Run: headless pygame with SDL's dummy video driver; simulated clock (each Clock.tick advances the game by its frame time, no real sleeping); random seed 0; keys injected as events and as key.get_pressed() state; no mouse input.
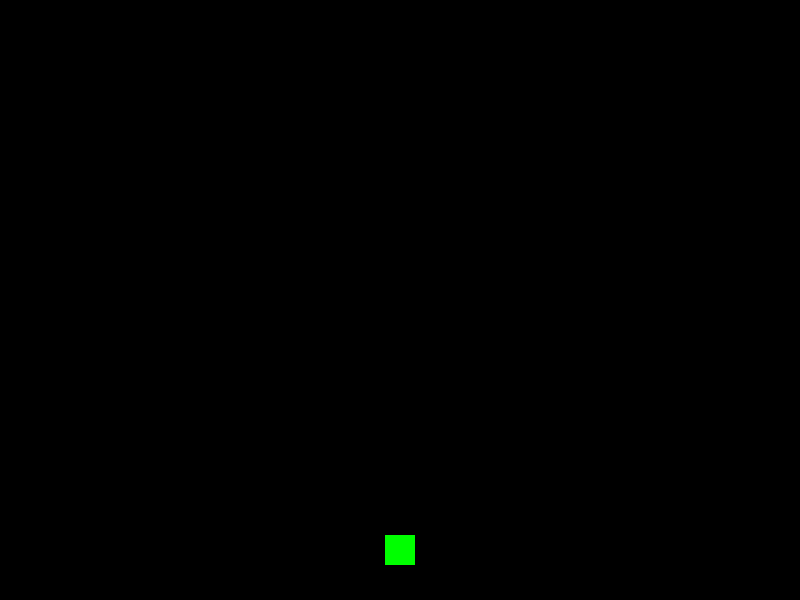
Frame 1 of 4 · flips 1–60 · no input
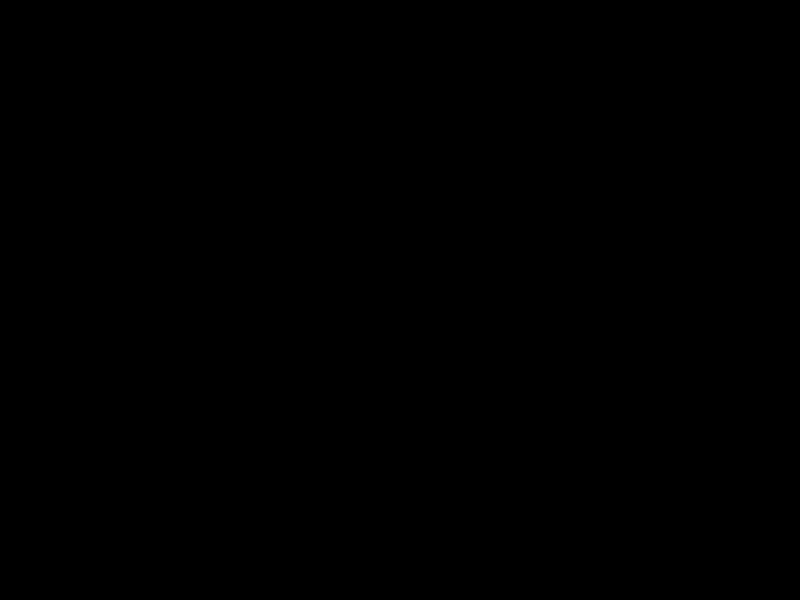
Frame 2 of 4 · flips 61–180 · tapped SPACE, RETURN · held RIGHT (→), D
Frame 3 of 4 · flips 181–300 · held DOWN (↓), S · screen unchanged from frame 2, image omitted
Frame 4 of 4 · flips 301–420 · held LEFT (←), A, UP (↑), W · screen same as frame 1, image omitted

The pygame program that drew these frames:

import pygame

HEIGHT = 600

WIDTH = 800

BLACK = (0, 0, 0)

GREEN = (0, 255, 0)

RED = (255, 0, 0)

FPS = 30


class Player(pygame.sprite.Sprite):
    def __init__(self, x, y):
        pygame.sprite.Sprite.__init__(self)
        self.image = pygame.Surface((30, 30))
        self.image.fill(GREEN)
        self.rect = self.image.get_rect()
        self.rect.centerx = x
        self.rect.centery = y
        self.speedx = 8

    def update(self):

        self.keyEventHandling()


    def keyEventHandling(self):
        keystate = pygame.key.get_pressed()
        if keystate[pygame.K_LEFT]:
            # print("move left")
            player.move(-self.speedx, 0)
        if keystate[pygame.K_RIGHT]:
            player.move(self.speedx, 0)

    def move(self, dx, dy):
        self.rect.x += dx
        self.rect.y += dy


pygame.init()
screen = pygame.display.set_mode((WIDTH, HEIGHT))
clock = pygame.time.Clock()

all_sprites = pygame.sprite.Group()

player = Player(WIDTH/2, HEIGHT-50)
all_sprites.add(player)

running = True
while running:
    # clocks control how fast the loop will execute
    clock.tick(FPS)

    # event trigger
    for event in pygame.event.get():
        if event.type == pygame.QUIT:
            running = False

    # update the state of sprites

    all_sprites.update()

    # draw on screen
    screen.fill(BLACK)
    all_sprites.draw(screen)
    # flip to display
    pygame.display.flip()

pygame.quit()
